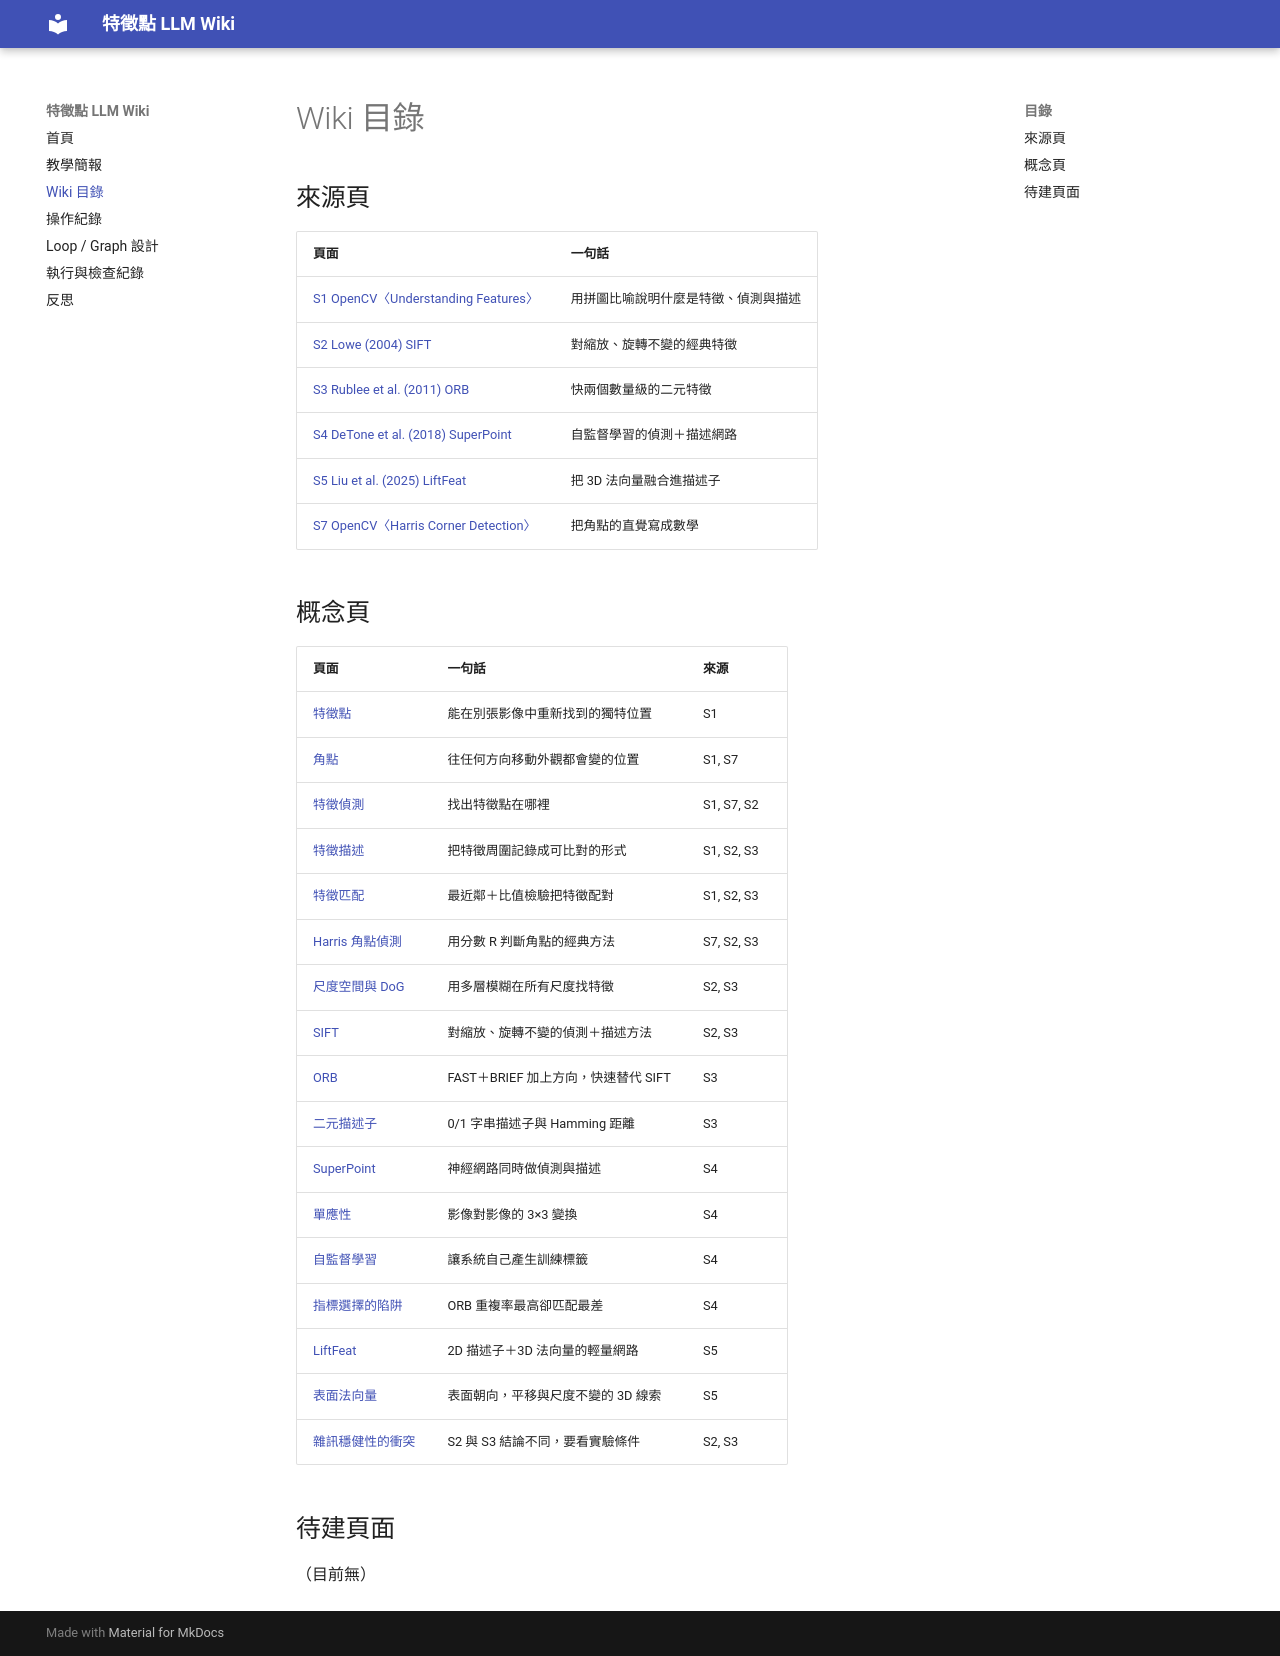

repository: chou084/feature-points-wiki · page: wiki/index.html · generator: mkdocs

# Wiki 目錄

## 來源頁
| 頁面 | 一句話 |
|---|---|
| [S1 OpenCV〈Understanding Features〉](sources/s1-opencv-features.md) | 用拼圖比喻說明什麼是特徵、偵測與描述 |
| [S2 Lowe (2004) SIFT](sources/s2-sift.md) | 對縮放、旋轉不變的經典特徵 |
| [S3 Rublee et al. (2011) ORB](sources/s3-orb.md) | 快兩個數量級的二元特徵 |
| [S4 DeTone et al. (2018) SuperPoint](sources/s4-superpoint.md) | 自監督學習的偵測＋描述網路 |
| [S5 Liu et al. (2025) LiftFeat](sources/s5-liftfeat.md) | 把 3D 法向量融合進描述子 |
| [S7 OpenCV〈Harris Corner Detection〉](sources/s7-opencv-harris.md) | 把角點的直覺寫成數學 |

## 概念頁
| 頁面 | 一句話 | 來源 |
|---|---|---|
| [特徵點](concepts/feature-point.md) | 能在別張影像中重新找到的獨特位置 | S1 |
| [角點](concepts/corner.md) | 往任何方向移動外觀都會變的位置 | S1, S7 |
| [特徵偵測](concepts/feature-detection.md) | 找出特徵點在哪裡 | S1, S7, S2 |
| [特徵描述](concepts/feature-description.md) | 把特徵周圍記錄成可比對的形式 | S1, S2, S3 |
| [特徵匹配](concepts/feature-matching.md) | 最近鄰＋比值檢驗把特徵配對 | S1, S2, S3 |
| [Harris 角點偵測](concepts/harris-corner.md) | 用分數 R 判斷角點的經典方法 | S7, S2, S3 |
| [尺度空間與 DoG](concepts/scale-space.md) | 用多層模糊在所有尺度找特徵 | S2, S3 |
| [SIFT](concepts/sift.md) | 對縮放、旋轉不變的偵測＋描述方法 | S2, S3 |
| [ORB](concepts/orb.md) | FAST＋BRIEF 加上方向，快速替代 SIFT | S3 |
| [二元描述子](concepts/binary-descriptor.md) | 0/1 字串描述子與 Hamming 距離 | S3 |
| [SuperPoint](concepts/superpoint.md) | 神經網路同時做偵測與描述 | S4 |
| [單應性](concepts/homography.md) | 影像對影像的 3×3 變換 | S4 |
| [自監督學習](concepts/self-supervised-learning.md) | 讓系統自己產生訓練標籤 | S4 |
| [指標選擇的陷阱](concepts/metric-choice-pitfall.md) | ORB 重複率最高卻匹配最差 | S4 |
| [LiftFeat](concepts/liftfeat.md) | 2D 描述子＋3D 法向量的輕量網路 | S5 |
| [表面法向量](concepts/surface-normal.md) | 表面朝向，平移與尺度不變的 3D 線索 | S5 |
| [雜訊穩健性的衝突](concepts/noise-robustness-conflict.md) | S2 與 S3 結論不同，要看實驗條件 | S2, S3 |

## 待建頁面
（目前無）
